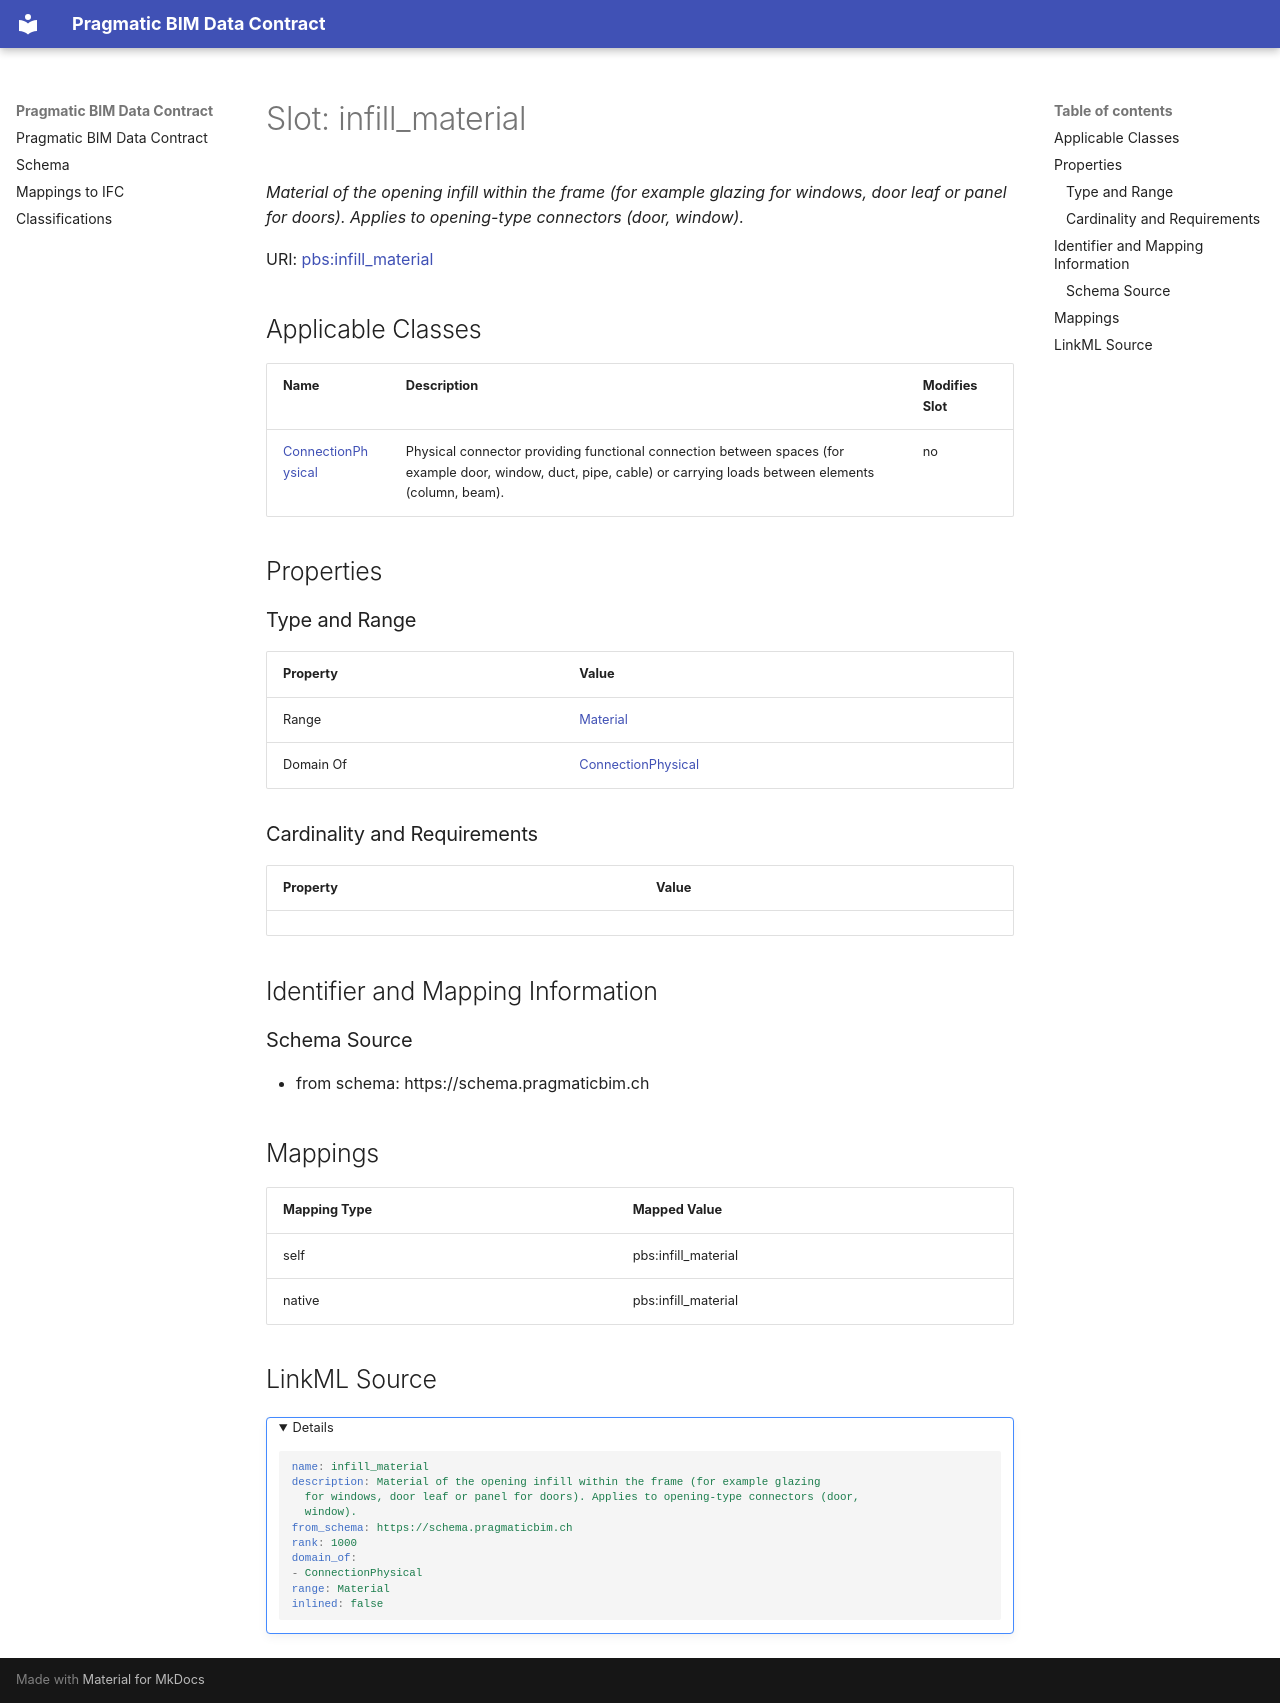

repository: pragmaticBIM/pragmatic-bim-data-contract · page: schema/infill_material.html · generator: mkdocs

---
search:
  boost: 5.0
---

# Slot: infill_material 


_Material of the opening infill within the frame (for example glazing for windows, door leaf or panel for doors). Applies to opening-type connectors (door, window)._



<div data-search-exclude markdown="1">



URI: [pbs:infill_material](https://schema.pragmaticbim.ch/infill_material)
<!-- no inheritance hierarchy -->





## Applicable Classes

| Name | Description | Modifies Slot |
| --- | --- | --- |
| [ConnectionPhysical](ConnectionPhysical.md) | Physical connector providing functional connection between spaces (for example door, window, duct, pipe, cable) or carrying loads between elements (column, beam). |  no  |






## Properties

### Type and Range

| Property | Value |
| --- | --- |
| Range | [Material](Material.md) |
| Domain Of | [ConnectionPhysical](ConnectionPhysical.md) |

### Cardinality and Requirements

| Property | Value |
| --- | --- |










## Identifier and Mapping Information





### Schema Source


* from schema: https://schema.pragmaticbim.ch




## Mappings

| Mapping Type | Mapped Value |
| ---  | ---  |
| self | pbs:infill_material |
| native | pbs:infill_material |




## LinkML Source

<details>
```yaml
name: infill_material
description: Material of the opening infill within the frame (for example glazing
  for windows, door leaf or panel for doors). Applies to opening-type connectors (door,
  window).
from_schema: https://schema.pragmaticbim.ch
rank: 1000
domain_of:
- ConnectionPhysical
range: Material
inlined: false

```
</details></div>
